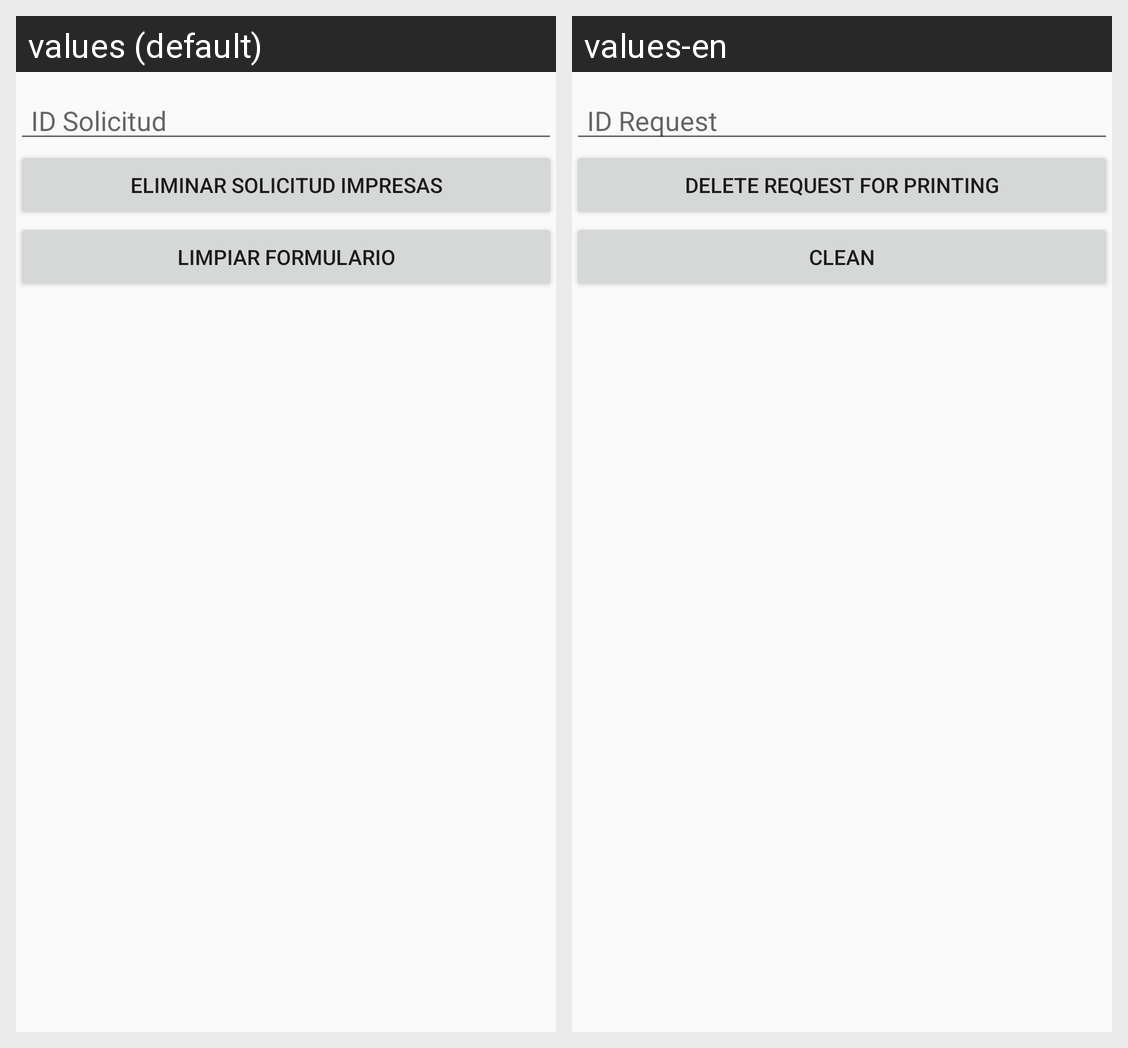

For this localized Android screen grid, give each drawn string resource with its value in every locale shown.
Android screen res/layout/activity_solicitud_impresar_eliminar.xml rendered under 2 locales, left to right: values (default), values-en. Device: Nexus 5 (rendered at 1080×1920; each locale shown at half size, 540×960, under a caption strip naming it); theme AppTheme.
Strings drawn on this screen, with the default value and each locale's value (text and hints the layout hard-codes, and strings that could not be matched under every locale, appear in the picture but are not listed):

idSolicitudes
  values: ID Solicitud
  values-en: ID Request

solicitudesdelete
  values: Eliminar Solicitud Impresas
  values-en: Delete Request for Printing

limpiar
  values: Limpiar Formulario
  values-en: Clean
